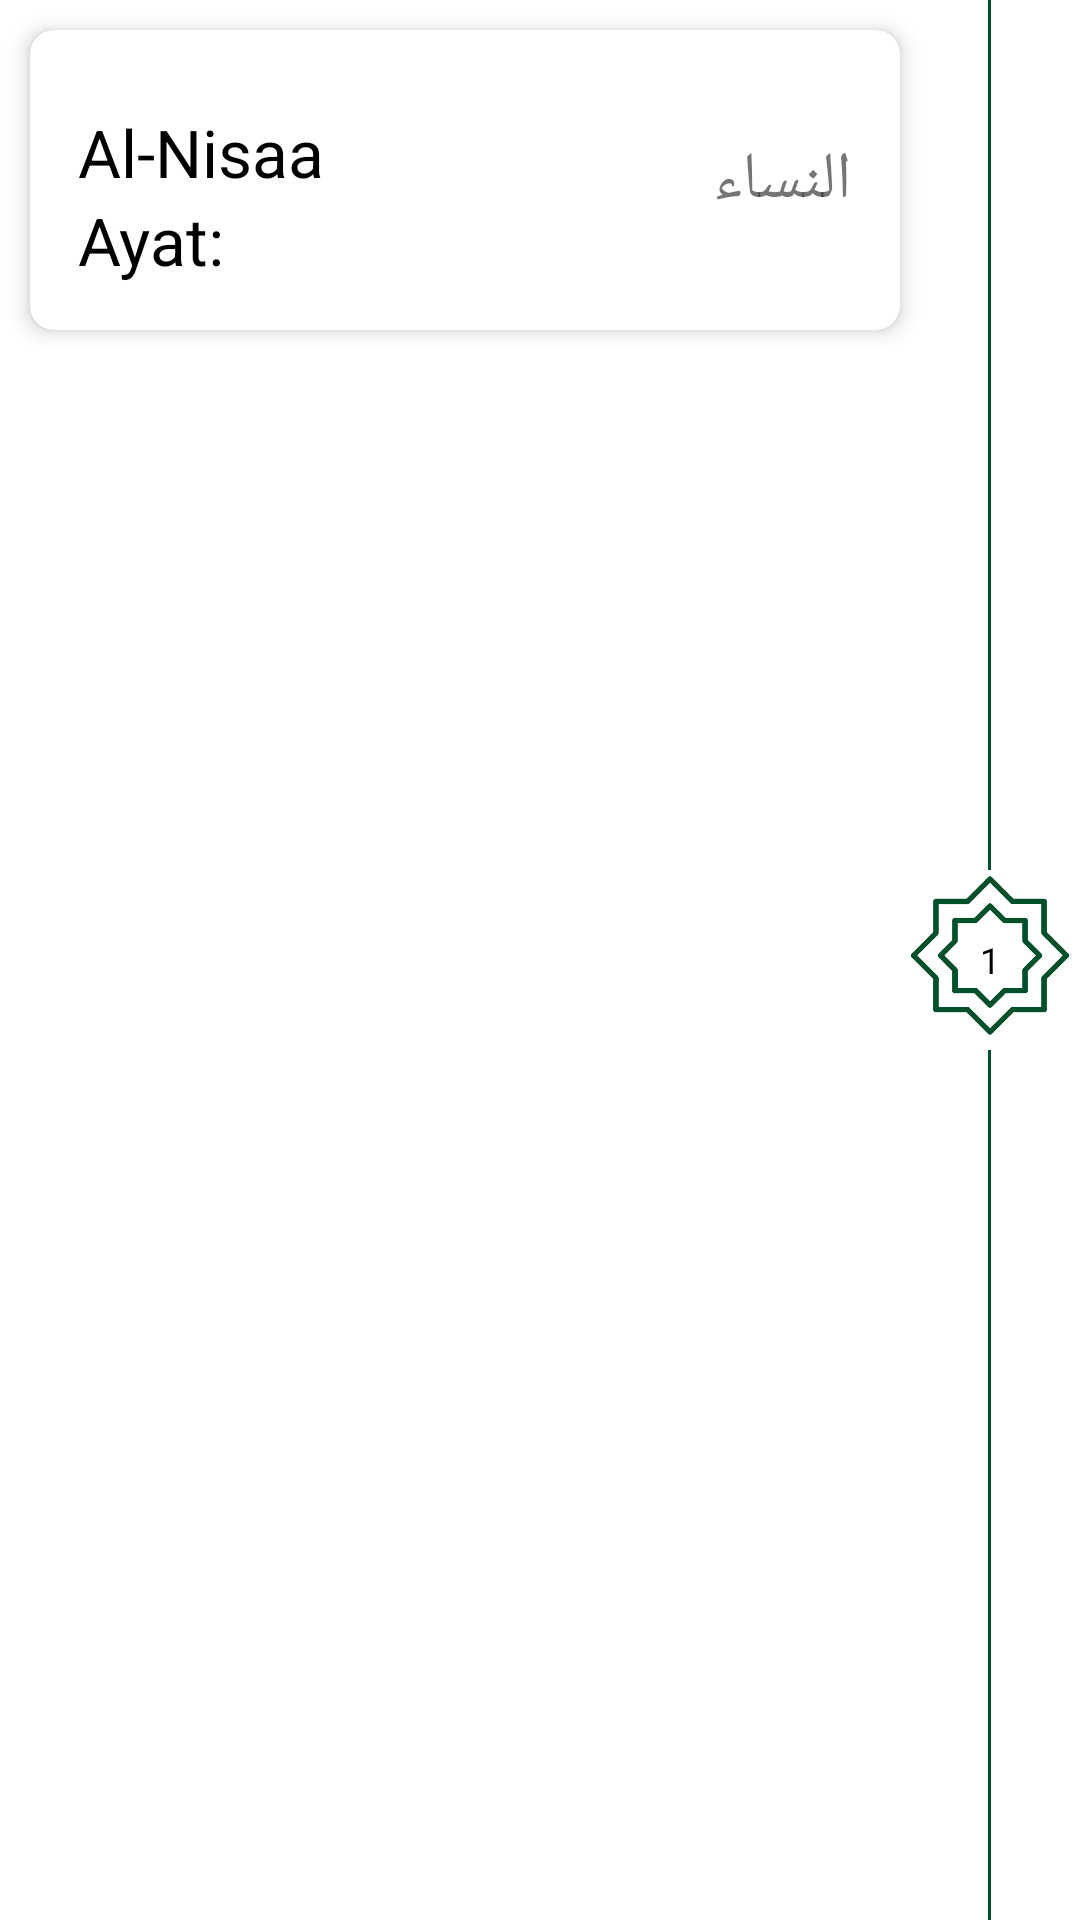

The Android layout XML behind this screen, and the referenced resources:
<!-- AndroidManifest.xml: application theme Theme.IslamicApp -->
<!-- res/layout/surah_item.xml -->
<?xml version="1.0" encoding="utf-8"?>
<layout
    xmlns:android="http://schemas.android.com/apk/res/android"
    xmlns:app="http://schemas.android.com/apk/res-auto"
    xmlns:tools="http://schemas.android.com/tools">

    <LinearLayout
        android:id="@+id/note_item"
        android:layout_width="match_parent"
        android:layout_height="wrap_content"
        android:layout_marginEnd="12dp"
        android:layoutDirection="rtl"
        android:orientation="horizontal">


        <RelativeLayout
            android:layout_width="60dp"
            android:layout_height="match_parent">

            <View
                android:id="@+id/view"
                android:layout_width="60dp"
                android:layout_height="60dp"
                android:layout_centerHorizontal="true"
                android:layout_centerVertical="true"
                android:background="@drawable/surah_num" />

            <TextView
                android:id="@+id/surah_number"
                android:layout_width="wrap_content"
                android:layout_height="wrap_content"
                android:layout_centerHorizontal="true"
                android:layout_centerVertical="true"
                android:gravity="center"
                android:text="1"
                android:textColor="@color/black"
                android:textSize="12sp" />

            <View
                android:layout_width="1dp"
                android:layout_height="match_parent"
                android:layout_above="@+id/view"
                android:layout_centerHorizontal="true"
                android:background="@color/green" />

            <View
                android:layout_width="1dp"
                android:layout_height="match_parent"
                android:layout_below="@+id/view"
                android:layout_centerHorizontal="true"
                android:background="@color/green" />
        </RelativeLayout>


        <com.google.android.material.card.MaterialCardView
            android:layout_width="match_parent"
            android:layout_height="wrap_content"
            android:layout_marginTop="10dp"
            android:layout_marginEnd="10dp"
            android:layout_marginBottom="10dp"
            app:cardCornerRadius="8dp"
            app:cardElevation="4dp"
            tools:ignore="MissingDefaultResource">

            <RelativeLayout
                android:id="@+id/surah_item"
                android:layout_width="match_parent"
                android:layout_height="100dp"
                android:background="@drawable/islamic_item_back"
                android:padding="16dp">

                <TextView
                    android:id="@+id/surah_english_name"
                    android:layout_width="wrap_content"
                    android:layout_height="wrap_content"
                    android:layout_alignParentEnd="true"
                    android:layout_marginTop="10dp"
                    android:text="@string/alnisaa"
                    android:textColor="@color/black"
                    android:textSize="22sp" />

                <TextView
                    android:id="@+id/surah_arabic_name"
                    android:layout_width="wrap_content"
                    android:layout_height="wrap_content"
                    android:layout_alignParentStart="true"
                    android:layout_centerVertical="true"
                    android:text="@string/alnisaa_ar"
                    android:textSize="22sp" />

                <TextView
                    android:id="@+id/ayat_num"
                    android:layout_width="wrap_content"
                    android:layout_height="wrap_content"
                    android:layout_below="@id/surah_english_name"
                    android:layout_alignParentEnd="true"
                    android:text="@string/ayat"
                    android:textColor="@color/black"
                    android:textSize="22sp" />

            </RelativeLayout>
        </com.google.android.material.card.MaterialCardView>
    </LinearLayout>
</layout>
<!-- resources referenced by this layout -->
<resources>
  <color name="black">#FF000000</color>
  <color name="green">#00502b</color>
  <!-- drawable surah_num: png bitmap (drawable, 18162 bytes) -->
  <string name="alnisaa" translatable="false">Al-Nisaa</string>
  <string name="alnisaa_ar" translatable="false">النساء</string>
  <string name="ayat" translatable="false">Ayat: </string>
  <style name="Theme.IslamicApp" parent="Theme.MaterialComponents.DayNight.NoActionBar">
          
          <item name="colorPrimary">@color/purple_500</item>
          <item name="colorPrimaryVariant">@color/purple_700</item>
          <item name="colorOnPrimary">@color/white</item>
          
          <item name="colorSecondary">@color/teal_200</item>
          <item name="colorSecondaryVariant">@color/teal_700</item>
          <item name="colorOnSecondary">@color/black</item>
          
          <item name="android:statusBarColor" tools:targetApi="l">?attr/colorPrimaryVariant</item>
          <item name="bottomSheetDialogTheme">@style/ThemeOverlay.App.BottomSheetDialog</item>
          
      </style>
  <color name="purple_500">#5C1349</color>
  <color name="purple_700">#4E0D3A</color>
  <color name="white">#FFFFFFFF</color>
  <color name="teal_200">#E9C50F</color>
  <color name="teal_700">#FF018786</color>
  <style name="ThemeOverlay.App.BottomSheetDialog" parent="ThemeOverlay.MaterialComponents.BottomSheetDialog">
          <item name="bottomSheetStyle">@style/ModalBottomSheetDialog</item>
      </style>
  <style name="ModalBottomSheetDialog" parent="Widget.MaterialComponents.BottomSheet.Modal">
          <item name="backgroundTint">@color/white</item>
          <item name="shapeAppearance">@style/ShapeAppearance.App.LargeComponent</item>
      </style>
  <style name="ShapeAppearance.App.LargeComponent" parent="ShapeAppearance.MaterialComponents.LargeComponent">
          <item name="cornerFamily">rounded</item>
          <item name="cornerSize">24dp</item>
      </style>
</resources>
